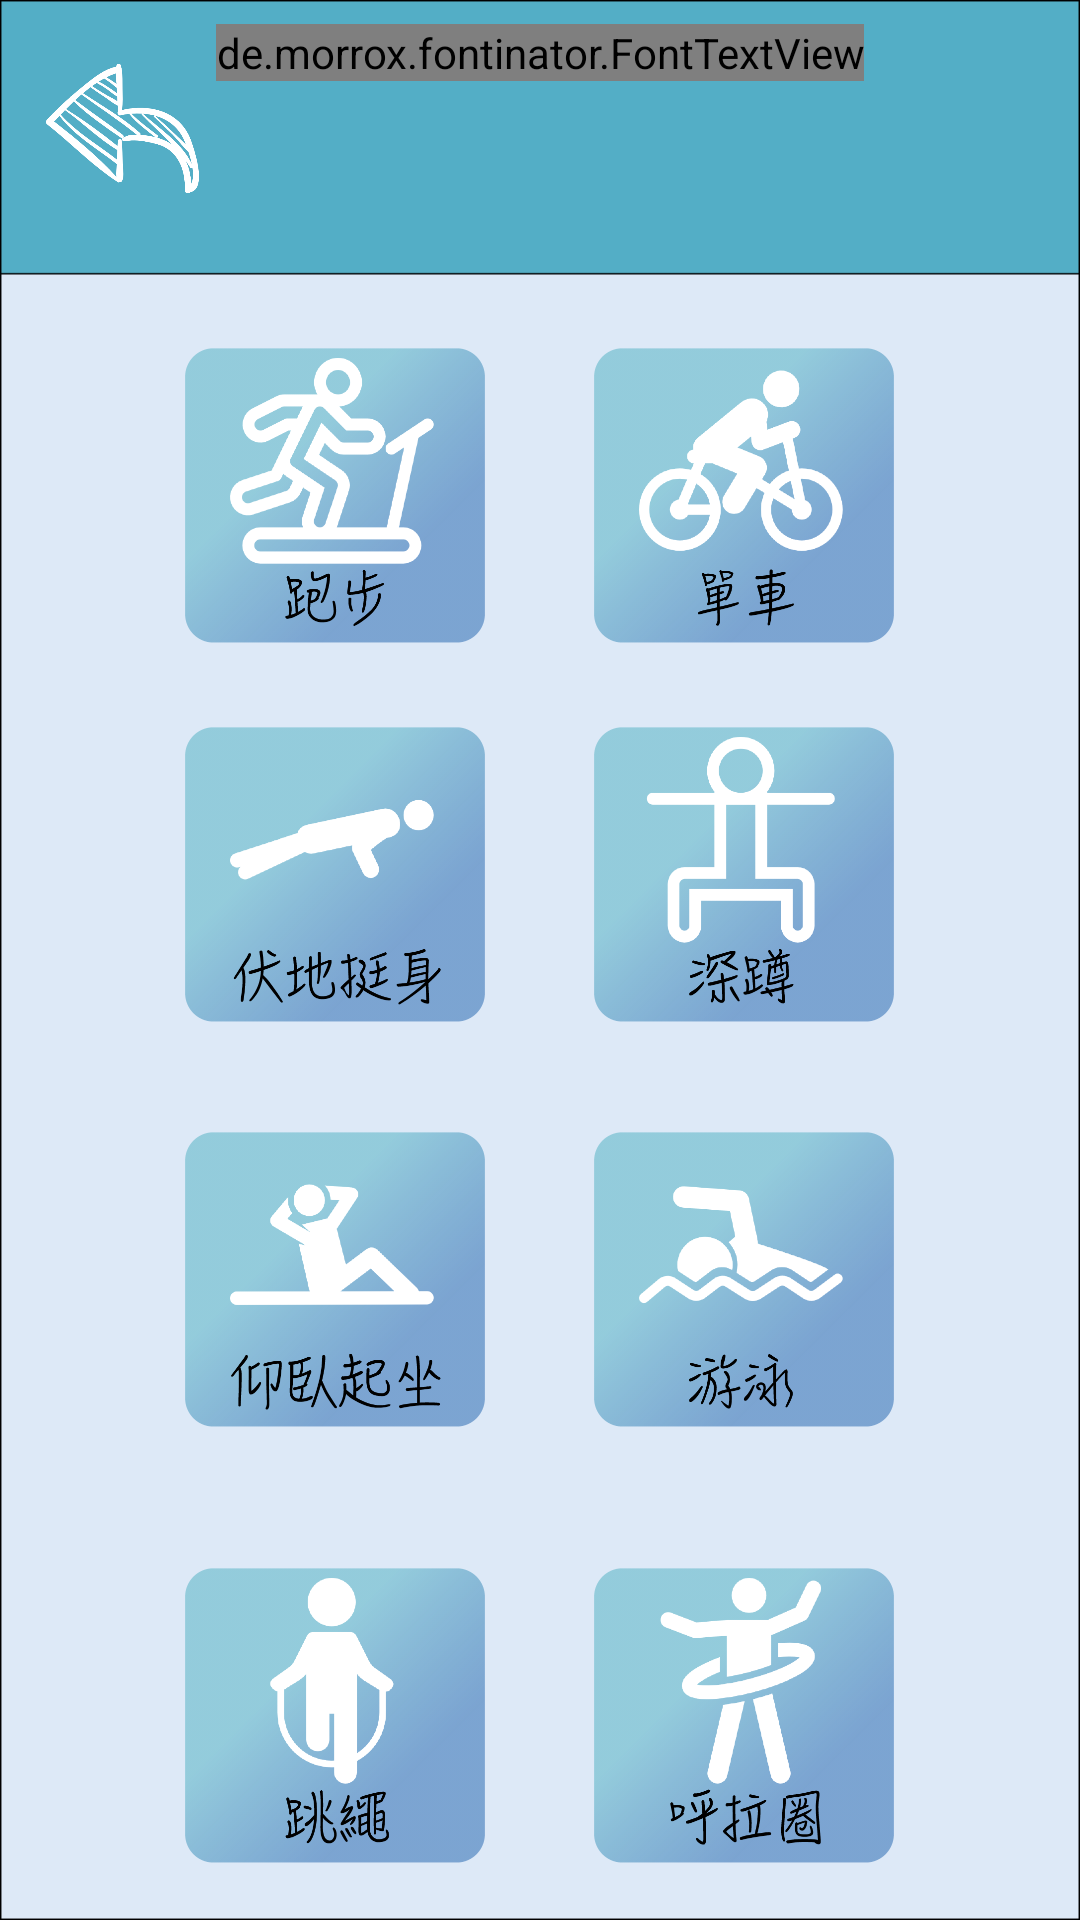

Here is an Android app screen rendered from its layout file. Give the layout XML and the strings, colors and styles it references.
<!-- AndroidManifest.xml: application theme AppTheme -->
<!-- res/layout/sports_record.xml -->
<?xml version="1.0" encoding="utf-8"?>
<android.support.constraint.ConstraintLayout xmlns:android="http://schemas.android.com/apk/res/android"
    xmlns:app="http://schemas.android.com/apk/res-auto"
    xmlns:tools="http://schemas.android.com/tools"
    android:layout_width="match_parent"
    android:layout_height="match_parent"
    android:background="@drawable/background_skyblue"
    tools:context="com.example.swlab.myapplication.Sports_Record"
    tools:layout_editor_absoluteY="25dp"
    tools:layout_editor_absoluteX="0dp">


    <de.morrox.fontinator.FontTextView
        android:id="@+id/txt_sport_record"
        android:layout_width="wrap_content"
        android:layout_height="wrap_content"
        android:layout_marginBottom="8dp"
        android:layout_marginLeft="8dp"
        android:layout_marginRight="8dp"
        android:layout_marginTop="8dp"
        android:text="@string/sportsrecord"
        android:textColor="@color/white"
        android:textSize="36sp"
        app:font="huakang_pianpian.otf"
        app:layout_constraintBottom_toBottomOf="parent"
        app:layout_constraintLeft_toLeftOf="parent"
        app:layout_constraintRight_toRightOf="parent"
        app:layout_constraintTop_toTopOf="parent"
        app:layout_constraintVertical_bias="0.0" />

    <Button
        android:id="@+id/back_btn"
        android:layout_width="51dp"
        android:layout_height="51dp"
        android:layout_marginBottom="8dp"
        android:layout_marginLeft="8dp"
        android:layout_marginRight="8dp"
        android:layout_marginTop="8dp"
        android:background="@drawable/return_back"
        app:layout_constraintBottom_toBottomOf="parent"
        app:layout_constraintHorizontal_bias="0.025"
        app:layout_constraintLeft_toLeftOf="parent"
        app:layout_constraintRight_toRightOf="parent"
        app:layout_constraintTop_toTopOf="parent"
        app:layout_constraintVertical_bias="0.016" />

    <Button
        android:id="@+id/hula_btn"
        android:layout_width="100dp"
        android:layout_height="100dp"
        android:layout_marginBottom="8dp"
        android:layout_marginLeft="8dp"
        android:layout_marginRight="8dp"
        android:layout_marginTop="8dp"
        android:background="@drawable/sport_hula"
        app:layout_constraintBottom_toBottomOf="parent"
        app:layout_constraintHorizontal_bias="0.779"
        app:layout_constraintLeft_toLeftOf="parent"
        app:layout_constraintRight_toRightOf="parent"
        app:layout_constraintTop_toTopOf="parent"
        app:layout_constraintVertical_bias="0.982" />

    <Button
        android:id="@+id/rope_btn"
        android:layout_width="100dp"
        android:layout_height="100dp"
        android:layout_marginBottom="8dp"
        android:layout_marginLeft="8dp"
        android:layout_marginRight="8dp"
        android:layout_marginTop="8dp"
        android:background="@drawable/sport_rope"
        app:layout_constraintBottom_toBottomOf="parent"
        app:layout_constraintHorizontal_bias="0.22"
        app:layout_constraintLeft_toLeftOf="parent"
        app:layout_constraintRight_toRightOf="parent"
        app:layout_constraintTop_toTopOf="parent"
        app:layout_constraintVertical_bias="0.982" />

    <Button
        android:id="@+id/swim_btn"
        android:layout_width="100dp"
        android:layout_height="100dp"
        android:layout_marginBottom="8dp"
        android:layout_marginLeft="8dp"
        android:layout_marginRight="8dp"
        android:layout_marginTop="8dp"
        android:background="@drawable/sport_swim"
        app:layout_constraintBottom_toBottomOf="parent"
        app:layout_constraintHorizontal_bias="0.779"
        app:layout_constraintLeft_toLeftOf="parent"
        app:layout_constraintRight_toRightOf="parent"
        app:layout_constraintTop_toTopOf="parent"
        app:layout_constraintVertical_bias="0.705" />

    <Button
        android:id="@+id/situps_btn"
        android:layout_width="100dp"
        android:layout_height="100dp"
        android:layout_marginBottom="8dp"
        android:layout_marginLeft="8dp"
        android:layout_marginRight="8dp"
        android:layout_marginTop="8dp"
        android:background="@drawable/sport_situp"
        app:layout_constraintBottom_toBottomOf="parent"
        app:layout_constraintHorizontal_bias="0.22"
        app:layout_constraintLeft_toLeftOf="parent"
        app:layout_constraintRight_toRightOf="parent"
        app:layout_constraintTop_toTopOf="parent"
        app:layout_constraintVertical_bias="0.705" />

    <Button
        android:id="@+id/squatting_btn"
        android:layout_width="100dp"
        android:layout_height="100dp"
        android:layout_marginBottom="8dp"
        android:layout_marginLeft="8dp"
        android:layout_marginRight="8dp"
        android:layout_marginTop="8dp"
        android:background="@drawable/sport_squat"
        app:layout_constraintBottom_toBottomOf="parent"
        app:layout_constraintHorizontal_bias="0.779"
        app:layout_constraintLeft_toLeftOf="parent"
        app:layout_constraintRight_toRightOf="parent"
        app:layout_constraintTop_toTopOf="parent"
        app:layout_constraintVertical_bias="0.447" />

    <Button
        android:id="@+id/upanddown_btn"
        android:layout_width="100dp"
        android:layout_height="100dp"
        android:layout_marginBottom="8dp"
        android:layout_marginLeft="8dp"
        android:layout_marginRight="8dp"
        android:layout_marginTop="8dp"
        android:background="@drawable/sport_upanddown"
        app:layout_constraintBottom_toBottomOf="parent"
        app:layout_constraintHorizontal_bias="0.22"
        app:layout_constraintLeft_toLeftOf="parent"
        app:layout_constraintRight_toRightOf="parent"
        app:layout_constraintTop_toTopOf="parent"
        app:layout_constraintVertical_bias="0.447" />

    <Button
        android:id="@+id/bike_btn"
        android:layout_width="100dp"
        android:layout_height="100dp"
        android:layout_marginBottom="8dp"
        android:layout_marginLeft="8dp"
        android:layout_marginRight="8dp"
        android:layout_marginTop="8dp"
        android:background="@drawable/sport_bike"
        app:layout_constraintBottom_toBottomOf="parent"
        app:layout_constraintHorizontal_bias="0.779"
        app:layout_constraintLeft_toLeftOf="parent"
        app:layout_constraintRight_toRightOf="parent"
        app:layout_constraintTop_toTopOf="parent"
        app:layout_constraintVertical_bias="0.206" />

    <Button
        android:id="@+id/run_btn"
        android:layout_width="100dp"
        android:layout_height="100dp"
        android:layout_marginBottom="8dp"
        android:layout_marginLeft="8dp"
        android:layout_marginRight="8dp"
        android:layout_marginTop="8dp"
        android:background="@drawable/sport_run"
        app:layout_constraintBottom_toBottomOf="parent"
        app:layout_constraintHorizontal_bias="0.22"
        app:layout_constraintLeft_toLeftOf="parent"
        app:layout_constraintRight_toRightOf="parent"
        app:layout_constraintTop_toTopOf="parent"
        app:layout_constraintVertical_bias="0.206" />
</android.support.constraint.ConstraintLayout>
<!-- resources referenced by this layout -->
<resources>
  <color name="white">#ffffff</color>
  <!-- drawable background_skyblue: png bitmap (drawable, 7029 bytes) -->
  <!-- drawable return_back: png bitmap (drawable, 21192 bytes) -->
  <!-- drawable sport_bike: png bitmap (drawable, 49177 bytes) -->
  <!-- drawable sport_hula: png bitmap (drawable, 45840 bytes) -->
  <!-- drawable sport_rope: png bitmap (drawable, 40749 bytes) -->
  <!-- drawable sport_run: png bitmap (drawable, 50444 bytes) -->
  <!-- drawable sport_situp: png bitmap (drawable, 43651 bytes) -->
  <!-- drawable sport_squat: png bitmap (drawable, 37516 bytes) -->
  <!-- drawable sport_swim: png bitmap (drawable, 43067 bytes) -->
  <!-- drawable sport_upanddown: png bitmap (drawable, 41067 bytes) -->
  <string name="sportsrecord">運動紀錄</string>
  <style name="AppTheme" parent="Theme.AppCompat.Light.NoActionBar">
          
          <item name="colorPrimary">@color/colorPrimary</item>
          <item name="colorPrimaryDark">@color/colorPrimaryDark</item>
          <item name="colorAccent">@color/colorAccent</item>
          <item name="android:windowBackground">@drawable/start_up</item>
          <item name="windowActionBar">false</item>
      </style>
  <color name="colorPrimary">#3F51B5</color>
  <color name="colorPrimaryDark">#303F9F</color>
  <color name="colorAccent">#FF4081</color>
  <!-- drawable start_up: png bitmap (drawable, 19691 bytes) -->
</resources>
